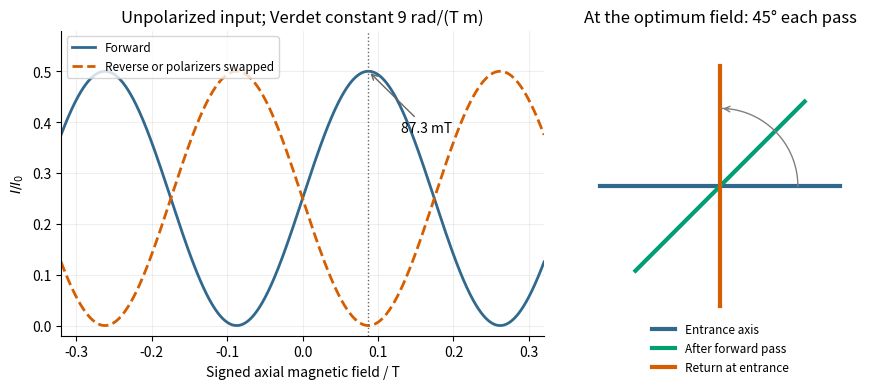

Python code for this plot: (Note: this script raises an exception after producing the figure.)
"""Original forward/reverse solution plot, not a reproduction of the source diagram.
Python 3.14, root NumPy/Matplotlib dependencies. Write opaque PNG basename in cwd.
"""
from pathlib import Path
import matplotlib
matplotlib.use('Agg')
import matplotlib.pyplot as plt
import numpy as np

B = np.linspace(-.32, .32, 1600)
theta = 9*B
Bopt = np.pi/36
fig, (ax, state) = plt.subplots(1,2,figsize=(9,4),dpi=130,facecolor='white',
                                gridspec_kw={'width_ratios':[1.5,1]})
ax.plot(B,.5*np.cos(theta-np.pi/4)**2,color='#31688e',lw=2,label='Forward')
ax.plot(B,.5*np.cos(theta+np.pi/4)**2,color='#d55e00',lw=2,ls='--',label='Reverse or polarizers swapped')
ax.axvline(Bopt,color='0.4',ls=':',lw=1)
ax.annotate('87.3 mT', (Bopt,.5), (.13,.38), fontsize=10,
            arrowprops=dict(arrowstyle='->',color='0.4'))
ax.set(xlabel='Signed axial magnetic field / T',ylabel=r'$I/I_0$',xlim=(-.32,.32),ylim=(-.02,.58),
       title='Unpolarized input; Verdet constant 9 rad/(T m)')
ax.legend(fontsize=8.5,loc='upper left')
ax.grid(alpha=.2)
for angle, color, label in [(0,'#31688e','Entrance axis'),(np.pi/4,'#009e73','After forward pass'),
                             (np.pi/2,'#d55e00','Return at entrance')]:
    end=np.array([np.cos(angle),np.sin(angle)])
    state.plot([-end[0],end[0]],[-end[1],end[1]],color=color,lw=3,label=label)
phi=np.linspace(0,np.pi/2,100)
state.plot(.65*np.cos(phi),.65*np.sin(phi),color='0.5',lw=1)
state.annotate('',(.65*np.cos(phi[-1]),.65*np.sin(phi[-1])),
               (.65*np.cos(phi[-10]),.65*np.sin(phi[-10])),
               arrowprops=dict(arrowstyle='->',color='0.5'))
state.set_aspect('equal')
state.set(xlim=(-1.2,1.2),ylim=(-1.25,1.3),title='At the optimum field: 45° each pass')
state.axis('off')
state.legend(fontsize=8.5,loc='lower center',bbox_to_anchor=(.5,-.16),frameon=False)
ax.spines[['top','right']].set_visible(False)
fig.tight_layout()
fig.savefig(Path(__file__).with_suffix('.png').name,facecolor='white',transparent=False)
plt.close(fig)
